Labelled photos from "dataset", an image-classification folder in Assmam13/asma. The possible labels are: Byzantine, islamique, Medieval, Modern, numide, punique, romaine.

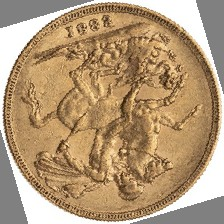
Label: Byzantine

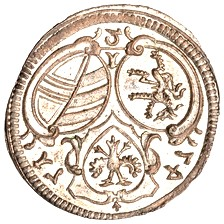
Label: islamique

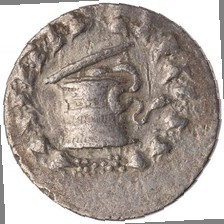
Label: numide

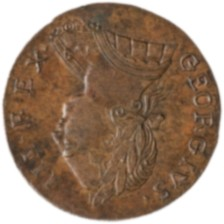
Label: punique

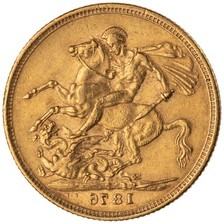
Label: romaine

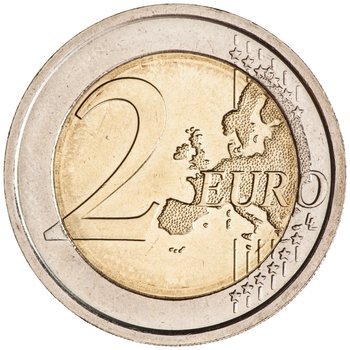
Label: Modern
